Labelled photos from "dataset", an image-classification folder in rammohanbethi/Mechanical-Parts-Classification. The possible labels are: locating pin, nut, washer.

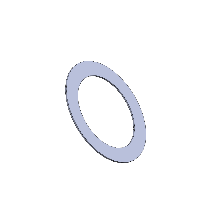
Label: washer

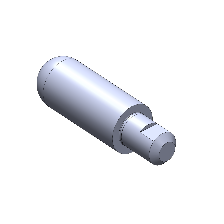
Label: locating pin

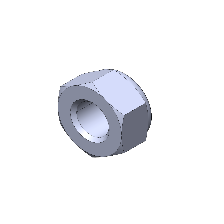
Label: nut

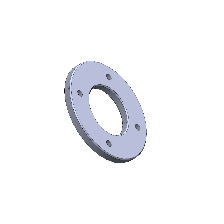
Label: washer

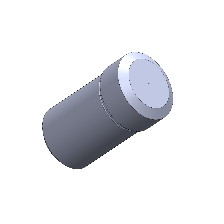
Label: locating pin

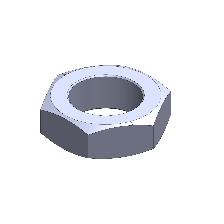
Label: nut
